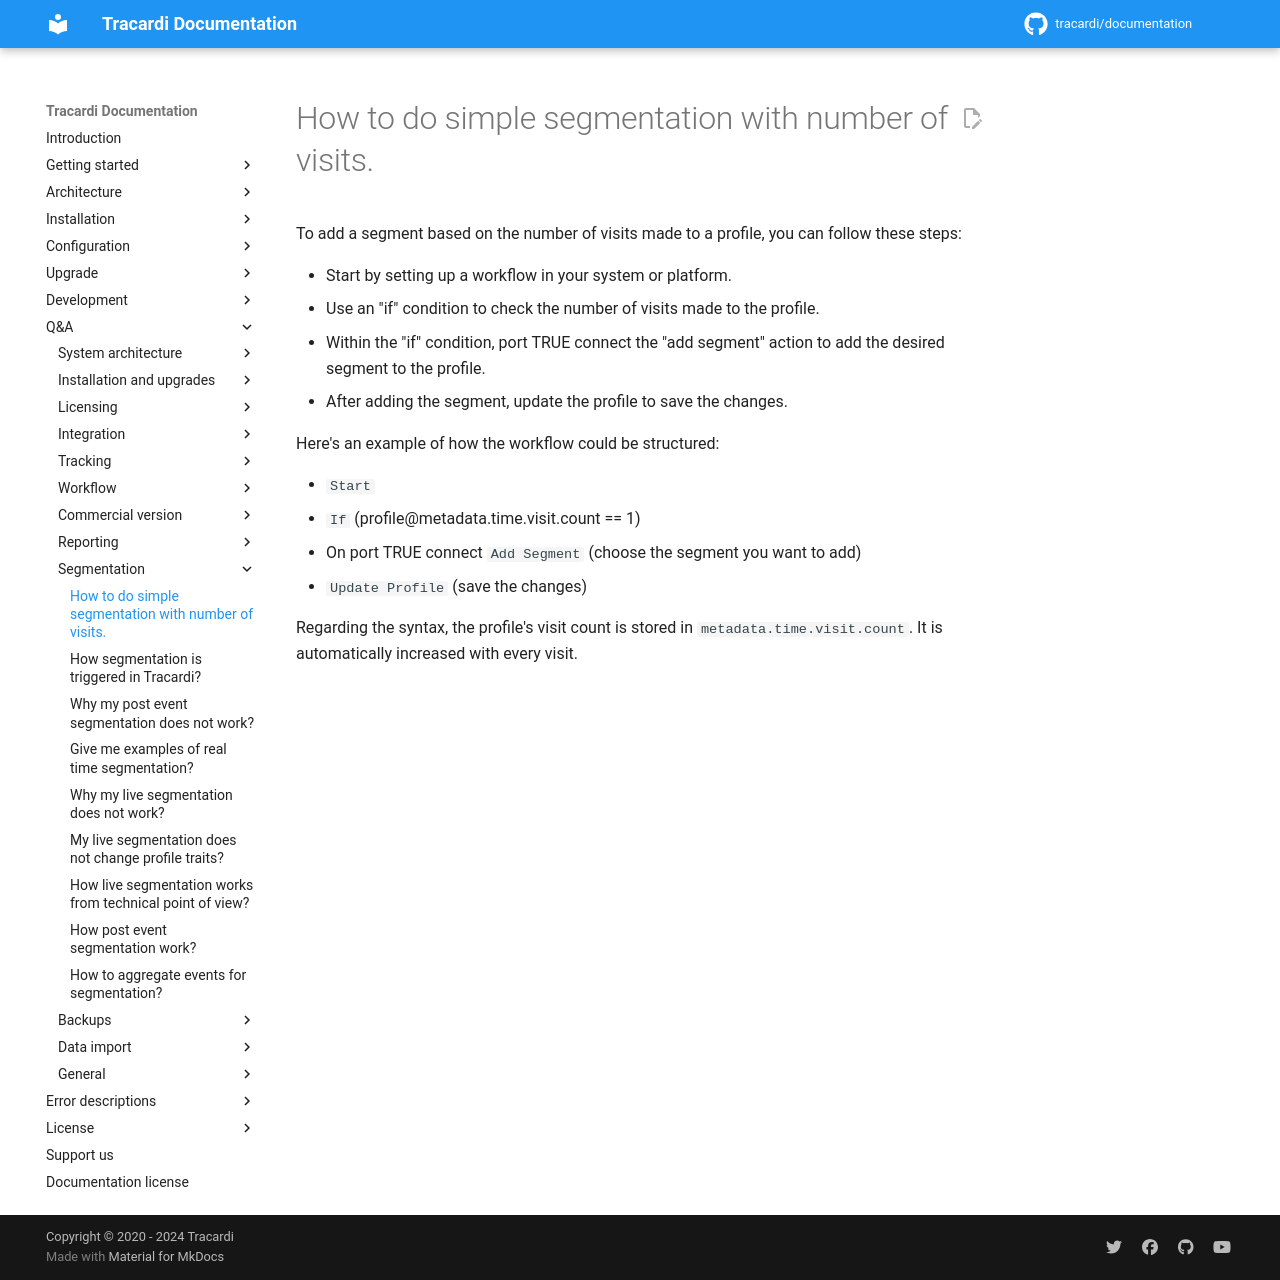

repository: Tracardi/documentation · page: 1.1.x/qa/how_to_add_segement_based_on_customer_visits/index.html · generator: mkdocs

# How to do simple segmentation with number of visits.

To add a segment based on the number of visits made to a profile, you can follow these steps:

* Start by setting up a workflow in your system or platform.
* Use an "if" condition to check the number of visits made to the profile.
* Within the "if" condition, port TRUE connect the "add segment" action to add the desired segment to the profile.
* After adding the segment, update the profile to save the changes.

Here's an example of how the workflow could be structured:

* `Start`
* `If` (profile@metadata.time.visit.count == 1)
* On port TRUE connect `Add Segment` (choose the segment you want to add)
* `Update Profile` (save the changes)

Regarding the syntax, the profile's visit count is stored in `metadata.time.visit.count`. It is automatically 
increased with every visit.
